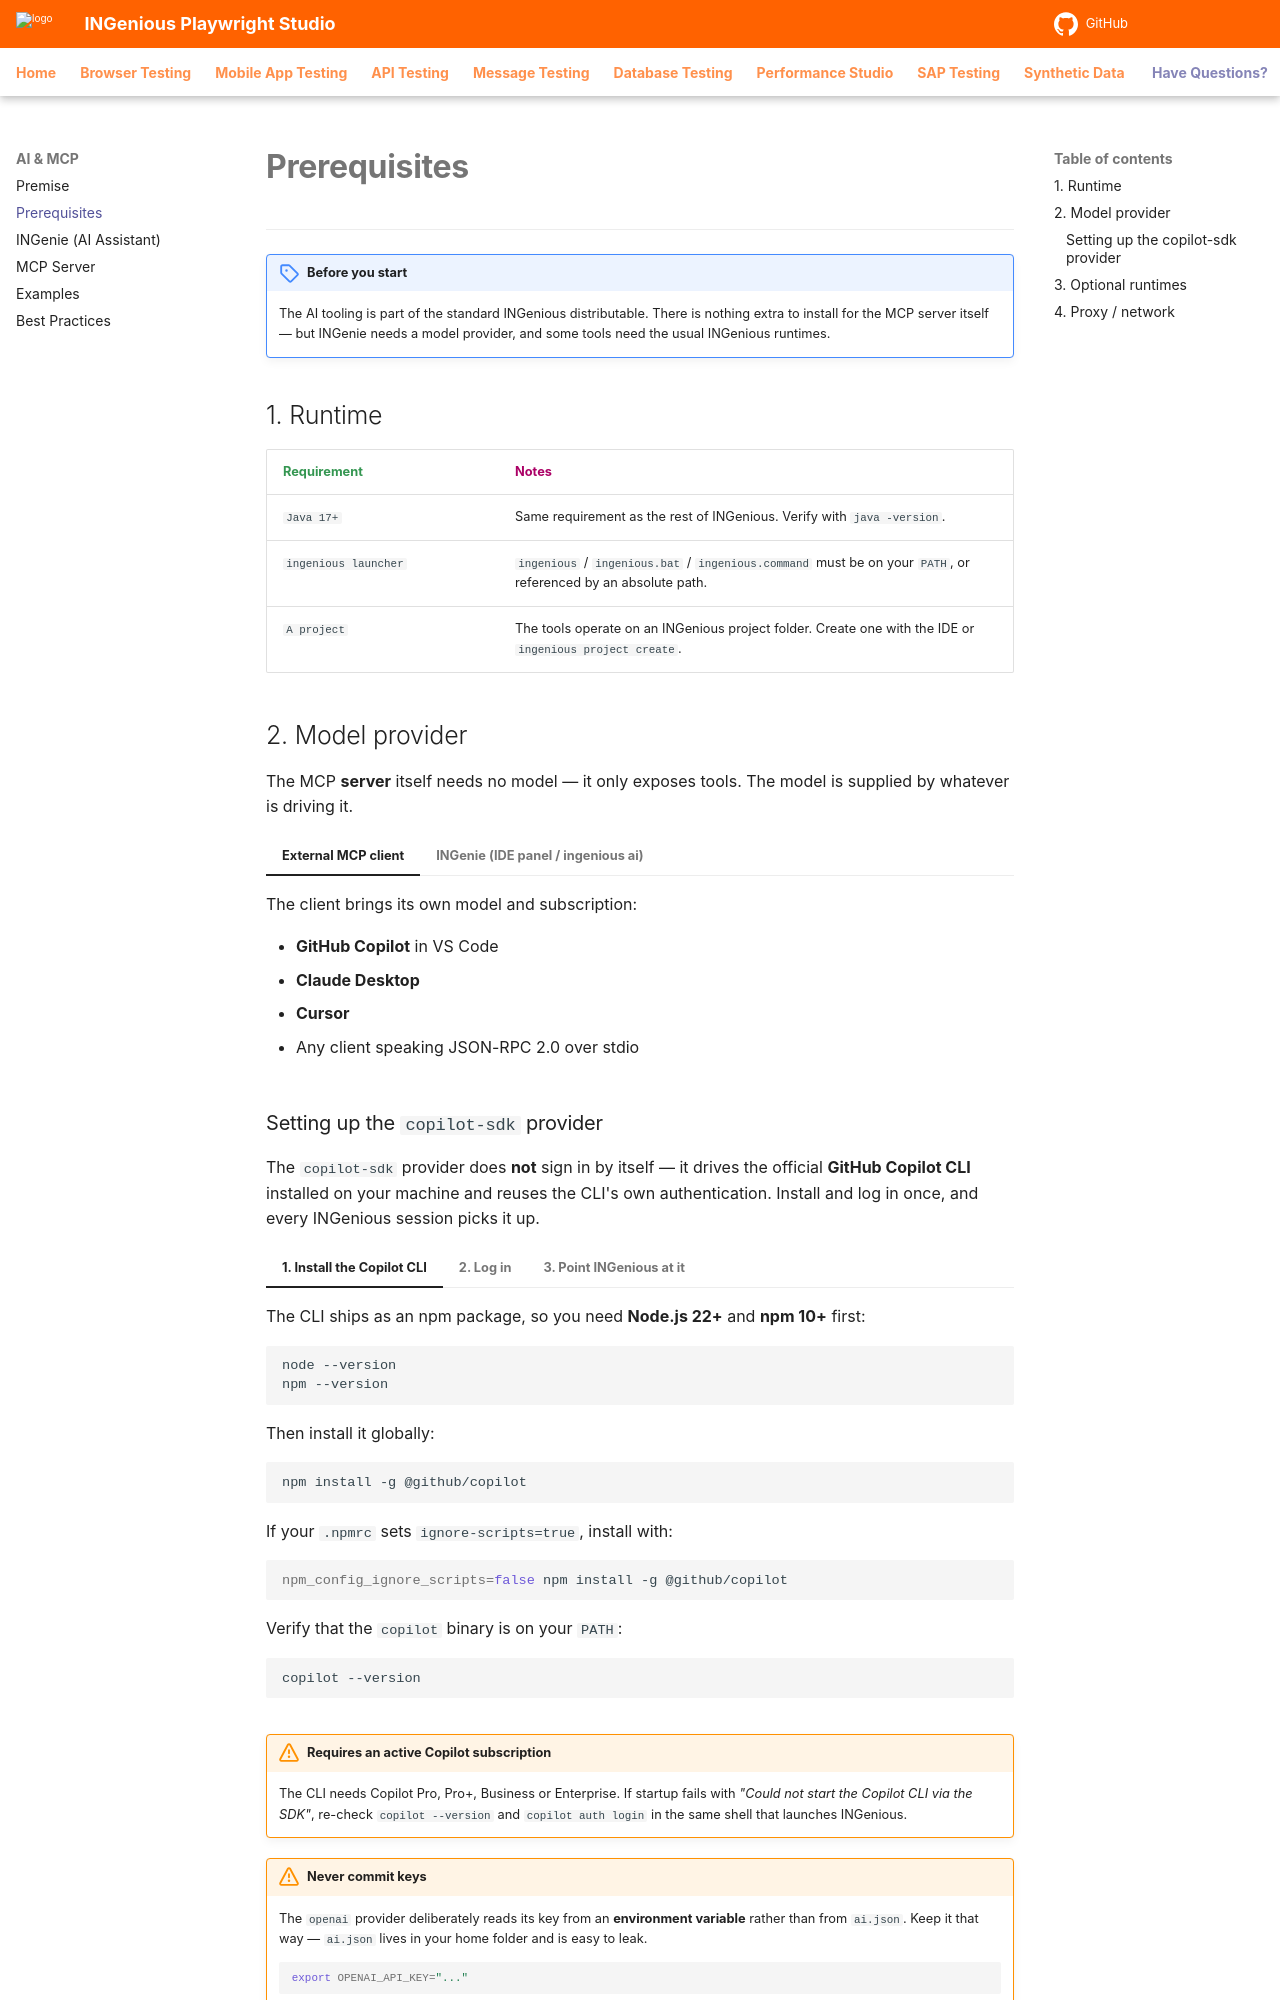

repository: ing-bank/ingenious-doc · page: ai/prerequisites/index.html · generator: mkdocs

# **Prerequisites**
----------------------

!!! note "Before you start"
    The AI tooling is part of the standard INGenious distributable. There is nothing extra to install for the MCP server itself — but INGenie needs a model provider, and some tools need the usual INGenious runtimes.

## 1. Runtime

|<div style="color:#349651;width:200px">Requirement</div>|<div style="color:#AB0066;width:420px">Notes</div>|
|-----------------------------------|-------------------------------------------|
|`Java 17+`|Same requirement as the rest of INGenious. Verify with `java -version`.|
|`ingenious launcher`|`ingenious` / `ingenious.bat` / `ingenious.command` must be on your `PATH`, or referenced by an absolute path.|
|`A project`|The tools operate on an INGenious project folder. Create one with the IDE or `ingenious project create`.|

## 2. Model provider

The MCP **server** itself needs no model — it only exposes tools. The model is supplied by whatever is driving it.

=== "External MCP client"

    The client brings its own model and subscription:

    * **GitHub Copilot** in VS Code
    * **Claude Desktop**
    * **Cursor**
    * Any client speaking JSON-RPC 2.0 over stdio

=== "INGenie (IDE panel / ingenious ai)"

    Configured through `~/.ingenious/ai.json`:

    ```{ .json .copy }
    {
      "provider": "copilot",
      "model": "gpt-4o",
      "baseUrl": "https://api.openai.com/v1",
      "apiKeyEnv": "OPENAI_API_KEY",
      "mode": "unattended"
    }
    ```

    |<div style="color:#349651;width:140px">provider</div>|<div style="color:#AB0066;width:420px">Authentication</div>|
    |-------------------|---------------------------------------|
    |`copilot` *(default)*|GitHub **device flow**. Run `/login` in the REPL, or sign in from the INGenie panel. A browser opens, you paste the code — no token to manage by hand.|
    |[`copilot-sdk`](#setting-up-the-copilot-sdk-provider)|Reuses the **GitHub Copilot CLI** login on your machine (`copilot auth login`). The INGenious MCP server is exposed to it automatically — see [setup below](#setting-up-the-copilot-sdk-provider).|
    |`openai`|Any OpenAI-compatible chat-completions endpoint (OpenAI, Azure OpenAI, a local gateway). Set `baseUrl`, `model` and put the key in the environment variable named by `apiKeyEnv`.|
